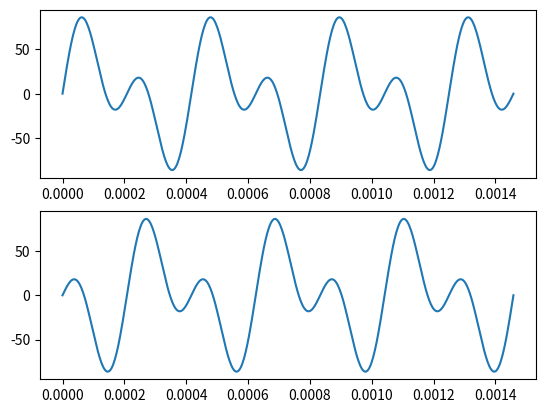
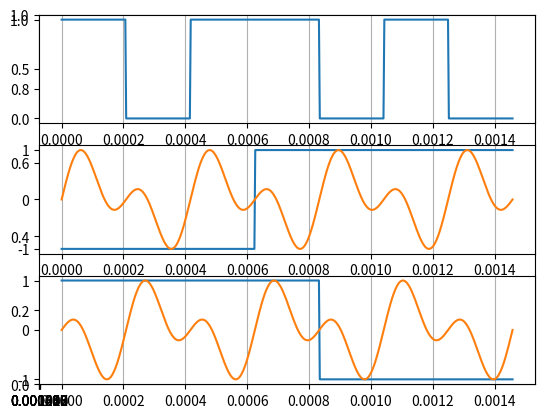
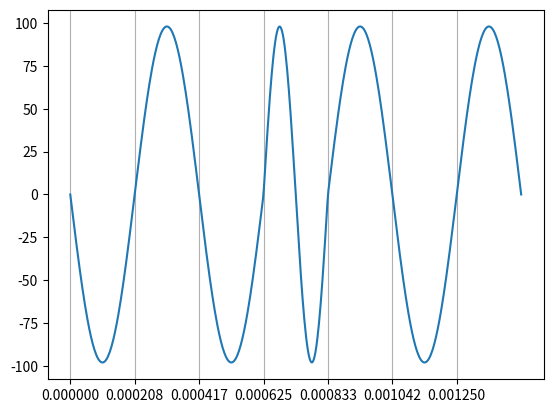

Write the Python code that produced these figures, in order.
# %%
import numpy as np
import matplotlib.pyplot as plt
import matplotlib

matplotlib.use("Agg")
get_ipython().run_line_magic("matplotlib", "qt")

# %%
Hz = 1e3
MHz = 1e6
GHz = 1e9
ms = 1e-3
c = 3e8
km = 1e3

# %%
# bit_stream = np.array([1, 1, 0, 1, 0, 0, 0])
x = np.array([1, 0, 1, 1, 0, 1, 0])
nb = len(x)
Rb = 4800
Tb = 1 / Rb

nc = 3
fc = nc * Rb / 4

h = 1 / 2
# h = 2 / 3
f1 = fc + h * Rb / 2
f2 = fc - h * Rb / 2


fs = 100 * fc

T_max = len(x) / Rb
Ns = int(T_max * fs)
Nb = int(fs / Rb)
t = np.linspace(0, T_max, Ns)

#%%
# %%
# phi1 = np.sqrt(2 / Tb) / 2 * (np.cos(2 * np.pi * f1 * t) + np.cos(2 * np.pi * f2 * t))
# phi2 = np.sqrt(2 / Tb) / 2 * (-np.cos(2 * np.pi * f1 * t) + np.cos(2 * np.pi * f2 * t))

phi_e = np.sqrt(2 / Tb) / 2 * (np.sin(2 * np.pi * f1 * t) + np.sin(2 * np.pi * f2 * t))
phi_o = np.sqrt(2 / Tb) / 2 * (np.sin(2 * np.pi * f1 * t) - np.sin(2 * np.pi * f2 * t))

# %%
plt.figure()
plt.subplot(211)
plt.plot(t, phi_e)
plt.subplot(212)
plt.plot(t, phi_o)
plt.show()


#%%
x_nrz = 2 * (x - 0.5)
x_e = np.zeros(nb)
x_o = np.zeros(nb)

#%%
for i in range(nb):
    x_e[i] = x_nrz[i - (i - 1) % 2]
    x_o[i] = x_nrz[i - i % 2]

#%%
a = np.zeros(Ns)
a_o = np.ones(Ns)
a_e = np.ones(Ns)

for i in range(nb):
    a[i * Nb : (i + 1) * Nb] = x[i]
    a_o[i * Nb : (i + 1) * Nb] = x_o[i]
    a_e[i * Nb : (i + 1) * Nb] = x_e[i]

xticks = Tb * np.arange(nb)
#%%
plt.figure()
plt.xticks(xticks)
plt.subplot(311)
plt.plot(t, a)
plt.grid(axis="x")
plt.subplot(312)
plt.plot(t, a_e)
plt.plot(t, phi_e / max(phi_e))
plt.grid(axis="x")
plt.subplot(313)
plt.plot(t, a_o)
plt.plot(t, phi_o / max(phi_o))
plt.grid(axis="x")
plt.show()

# %%
s_e = a_e * phi_e
s_o = a_o * phi_o
s = s_e + s_o
# %%
plt.figure()
plt.plot(t, s)
plt.xticks(xticks)
plt.grid(axis="x")
plt.show()
